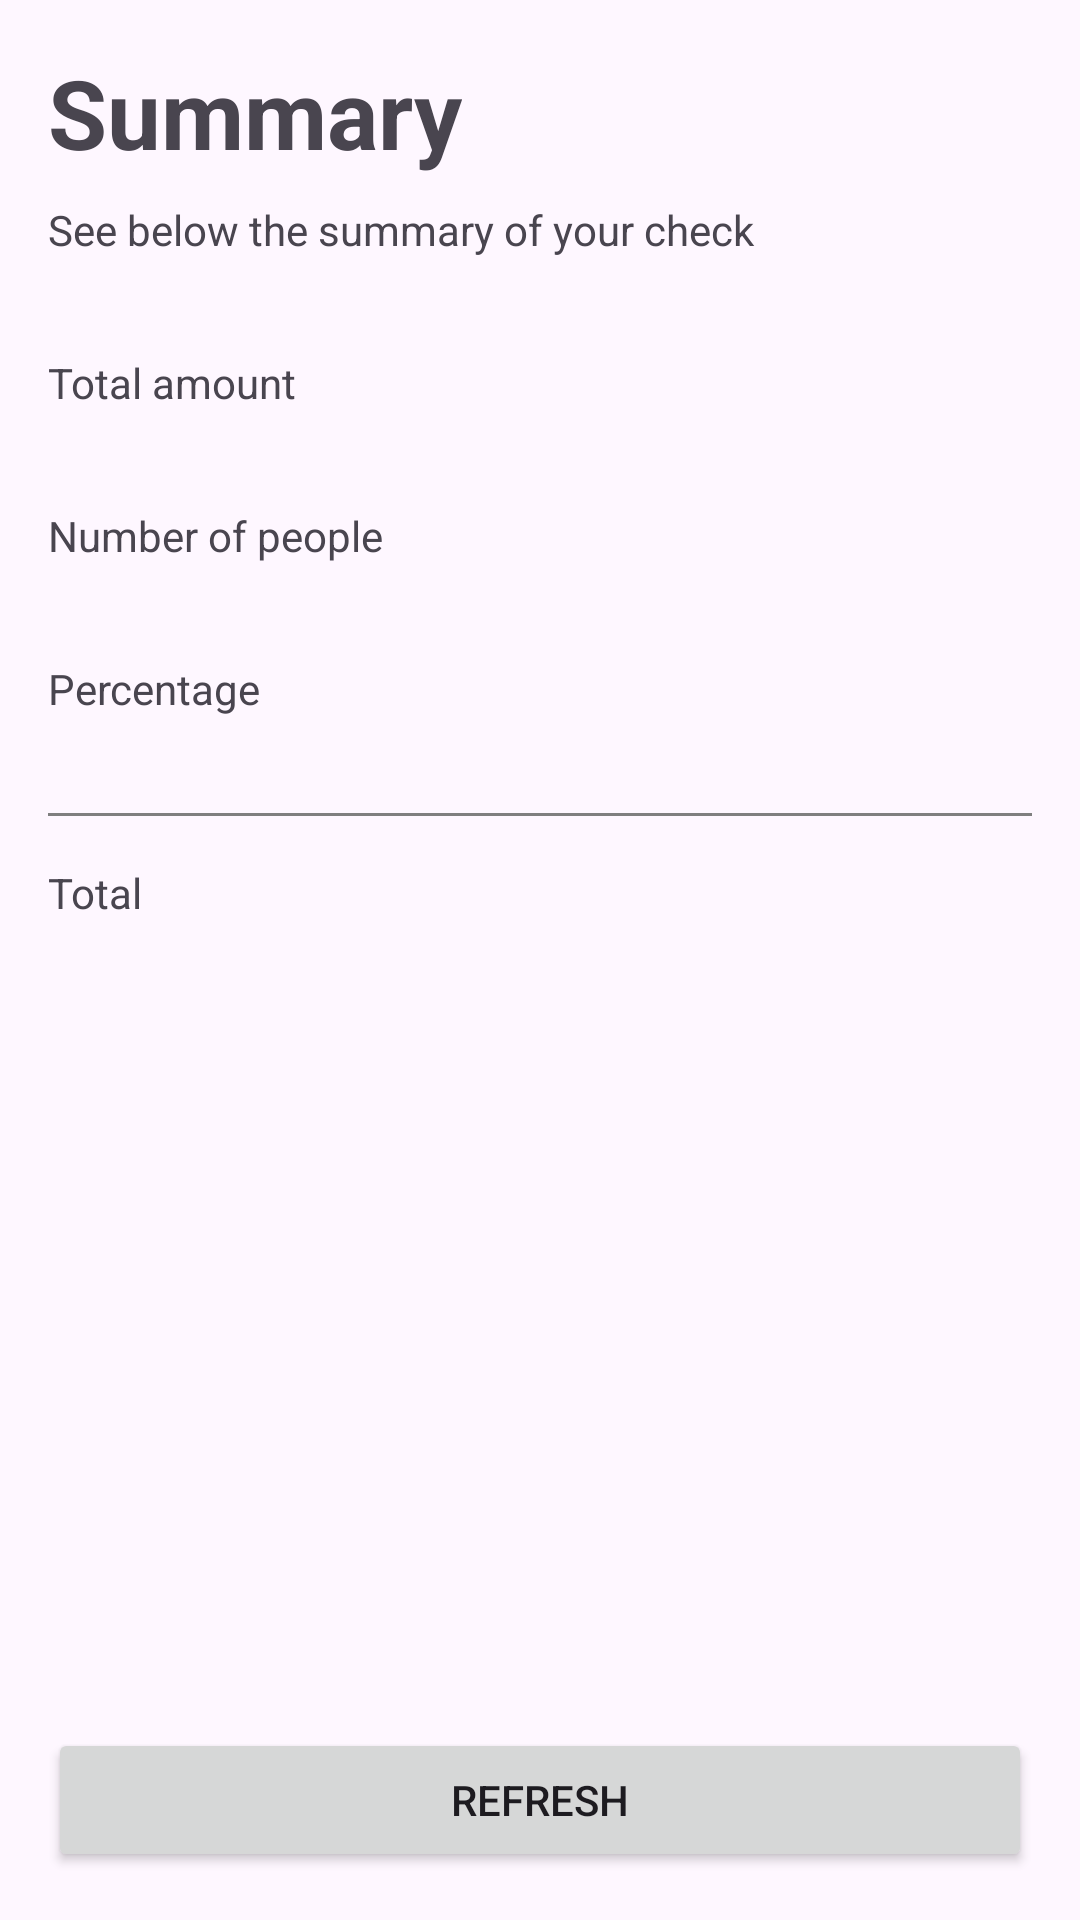

Write the Android layout XML for this screen, with the resource values it uses.
<!-- AndroidManifest.xml: application theme Theme.TipCalculator -->
<!-- res/layout/activity_summary.xml -->
<?xml version="1.0" encoding="utf-8"?>
<androidx.constraintlayout.widget.ConstraintLayout xmlns:android="http://schemas.android.com/apk/res/android"
    xmlns:app="http://schemas.android.com/apk/res-auto"
    xmlns:tools="http://schemas.android.com/tools"
    android:id="@+id/main"
    android:layout_width="match_parent"
    android:layout_height="match_parent"
    tools:context=".SummaryActivity">

    <TextView
        android:id="@+id/textView"
        style="@style/Title"
        android:layout_width="wrap_content"
        android:layout_height="wrap_content"
        android:layout_margin="16dp"
        android:text="@string/summary"
        app:layout_constraintStart_toStartOf="parent"
        app:layout_constraintTop_toTopOf="parent"/>

    <TextView
        android:id="@+id/tv_subtitle"
        android:layout_width="wrap_content"
        android:layout_height="wrap_content"
        android:layout_marginTop="8dp"
        android:text="@string/see_below_the_summary_of_your_check"
        app:layout_constraintStart_toStartOf="@+id/textView"
        app:layout_constraintTop_toBottomOf="@+id/textView"/>

    <TextView
        android:id="@+id/tv_total_amount_label"
        android:layout_width="wrap_content"
        android:layout_height="wrap_content"
        android:layout_marginTop="32dp"
        android:text="@string/total_amount"
        app:layout_constraintStart_toStartOf="@+id/tv_subtitle"
        app:layout_constraintTop_toBottomOf="@+id/tv_subtitle"/>

    <TextView
        android:id="@+id/tv_total_amount"
        android:layout_marginEnd="16dp"
        android:layout_width="wrap_content"
        android:layout_height="wrap_content"
        tools:text="250 EUR"
        app:layout_constraintEnd_toEndOf="parent"
        app:layout_constraintTop_toTopOf="@+id/tv_total_amount_label" />

    <TextView
        android:id="@+id/tv_number_people_label"
        android:layout_width="wrap_content"
        android:layout_height="wrap_content"
        android:layout_marginTop="32dp"
        android:text="@string/number_of_people"
        app:layout_constraintStart_toStartOf="@+id/tv_total_amount_label"
        app:layout_constraintTop_toBottomOf="@+id/tv_total_amount_label"/>

    <TextView
        android:id="@+id/tv_number_people"
        android:layout_marginEnd="16dp"
        android:layout_width="wrap_content"
        android:layout_height="wrap_content"
        tools:text="5"
        app:layout_constraintEnd_toEndOf="parent"
        app:layout_constraintTop_toTopOf="@+id/tv_number_people_label" />

    <TextView
        android:id="@+id/tv_percentage_label"
        android:layout_width="wrap_content"
        android:layout_height="wrap_content"
        android:layout_marginTop="32dp"
        android:text="@string/percentage"
        app:layout_constraintStart_toStartOf="@+id/tv_number_people_label"
        app:layout_constraintTop_toBottomOf="@+id/tv_number_people_label"/>

    <TextView
        android:id="@+id/tv_percentage"
        android:layout_marginEnd="16dp"
        android:layout_width="wrap_content"
        android:layout_height="wrap_content"
        tools:text="15%"
        app:layout_constraintEnd_toEndOf="parent"
        app:layout_constraintTop_toTopOf="@+id/tv_percentage_label" />

    <VideoView
        android:id="@+id/separator"
        android:layout_width="match_parent"
        android:layout_height="1dp"
        android:background="@color/black"
        android:layout_marginStart="16dp"
        android:layout_marginEnd="16dp"
        android:layout_marginTop="32dp"
        app:layout_constraintEnd_toEndOf="parent"
        app:layout_constraintStart_toStartOf="parent"
        app:layout_constraintTop_toBottomOf="@+id/tv_percentage_label" />

    <TextView
        android:id="@+id/tv_total_global_label"
        android:layout_width="wrap_content"
        android:layout_height="wrap_content"
        android:layout_marginTop="16dp"
        android:text="@string/total"
        app:layout_constraintStart_toStartOf="@+id/tv_number_people_label"
        app:layout_constraintTop_toBottomOf="@+id/separator"/>

    <TextView
        android:id="@+id/tv_total_global"
        android:layout_width="wrap_content"
        android:layout_height="wrap_content"
        android:textSize="24sp"
        android:maxLength="5"
        android:textStyle="bold"
        android:layout_marginEnd="16dp"
        tools:text="150"
        app:layout_constraintEnd_toEndOf="parent"
        app:layout_constraintTop_toTopOf="@+id/tv_total_global_label" />

    <Button
        android:id="@+id/btn_refresh"
        android:layout_width="match_parent"
        android:layout_height="wrap_content"
        android:layout_margin="16dp"
        android:text="@string/refresh"
        app:layout_constraintBottom_toBottomOf="parent"
        app:layout_constraintEnd_toEndOf="parent"
        app:layout_constraintStart_toStartOf="parent"/>

</androidx.constraintlayout.widget.ConstraintLayout>
<!-- resources referenced by this layout -->
<resources>
  <string name="number_of_people">Number of people</string>
  <string name="percentage">Percentage</string>
  <string name="refresh">Refresh</string>
  <string name="see_below_the_summary_of_your_check">See below the summary of your check</string>
  <string name="summary">Summary</string>
  <string name="total">Total</string>
  <string name="total_amount">Total amount</string>
  <style name="Title" parent="Widget.AppCompat.TextView">
          <item name="android:textSize">32sp</item>
          <item name="android:textStyle">bold</item>
      </style>
  <style name="Theme.TipCalculator" parent="Base.Theme.TipCalculator" />
  <style name="Base.Theme.TipCalculator" parent="Theme.Material3.DayNight.NoActionBar">
          
          
      </style>
  <!-- not gathered from this repository: default colours our renderer supplied (Android Studio template values) -->
  <color name="black">#FF000000</color>
</resources>
